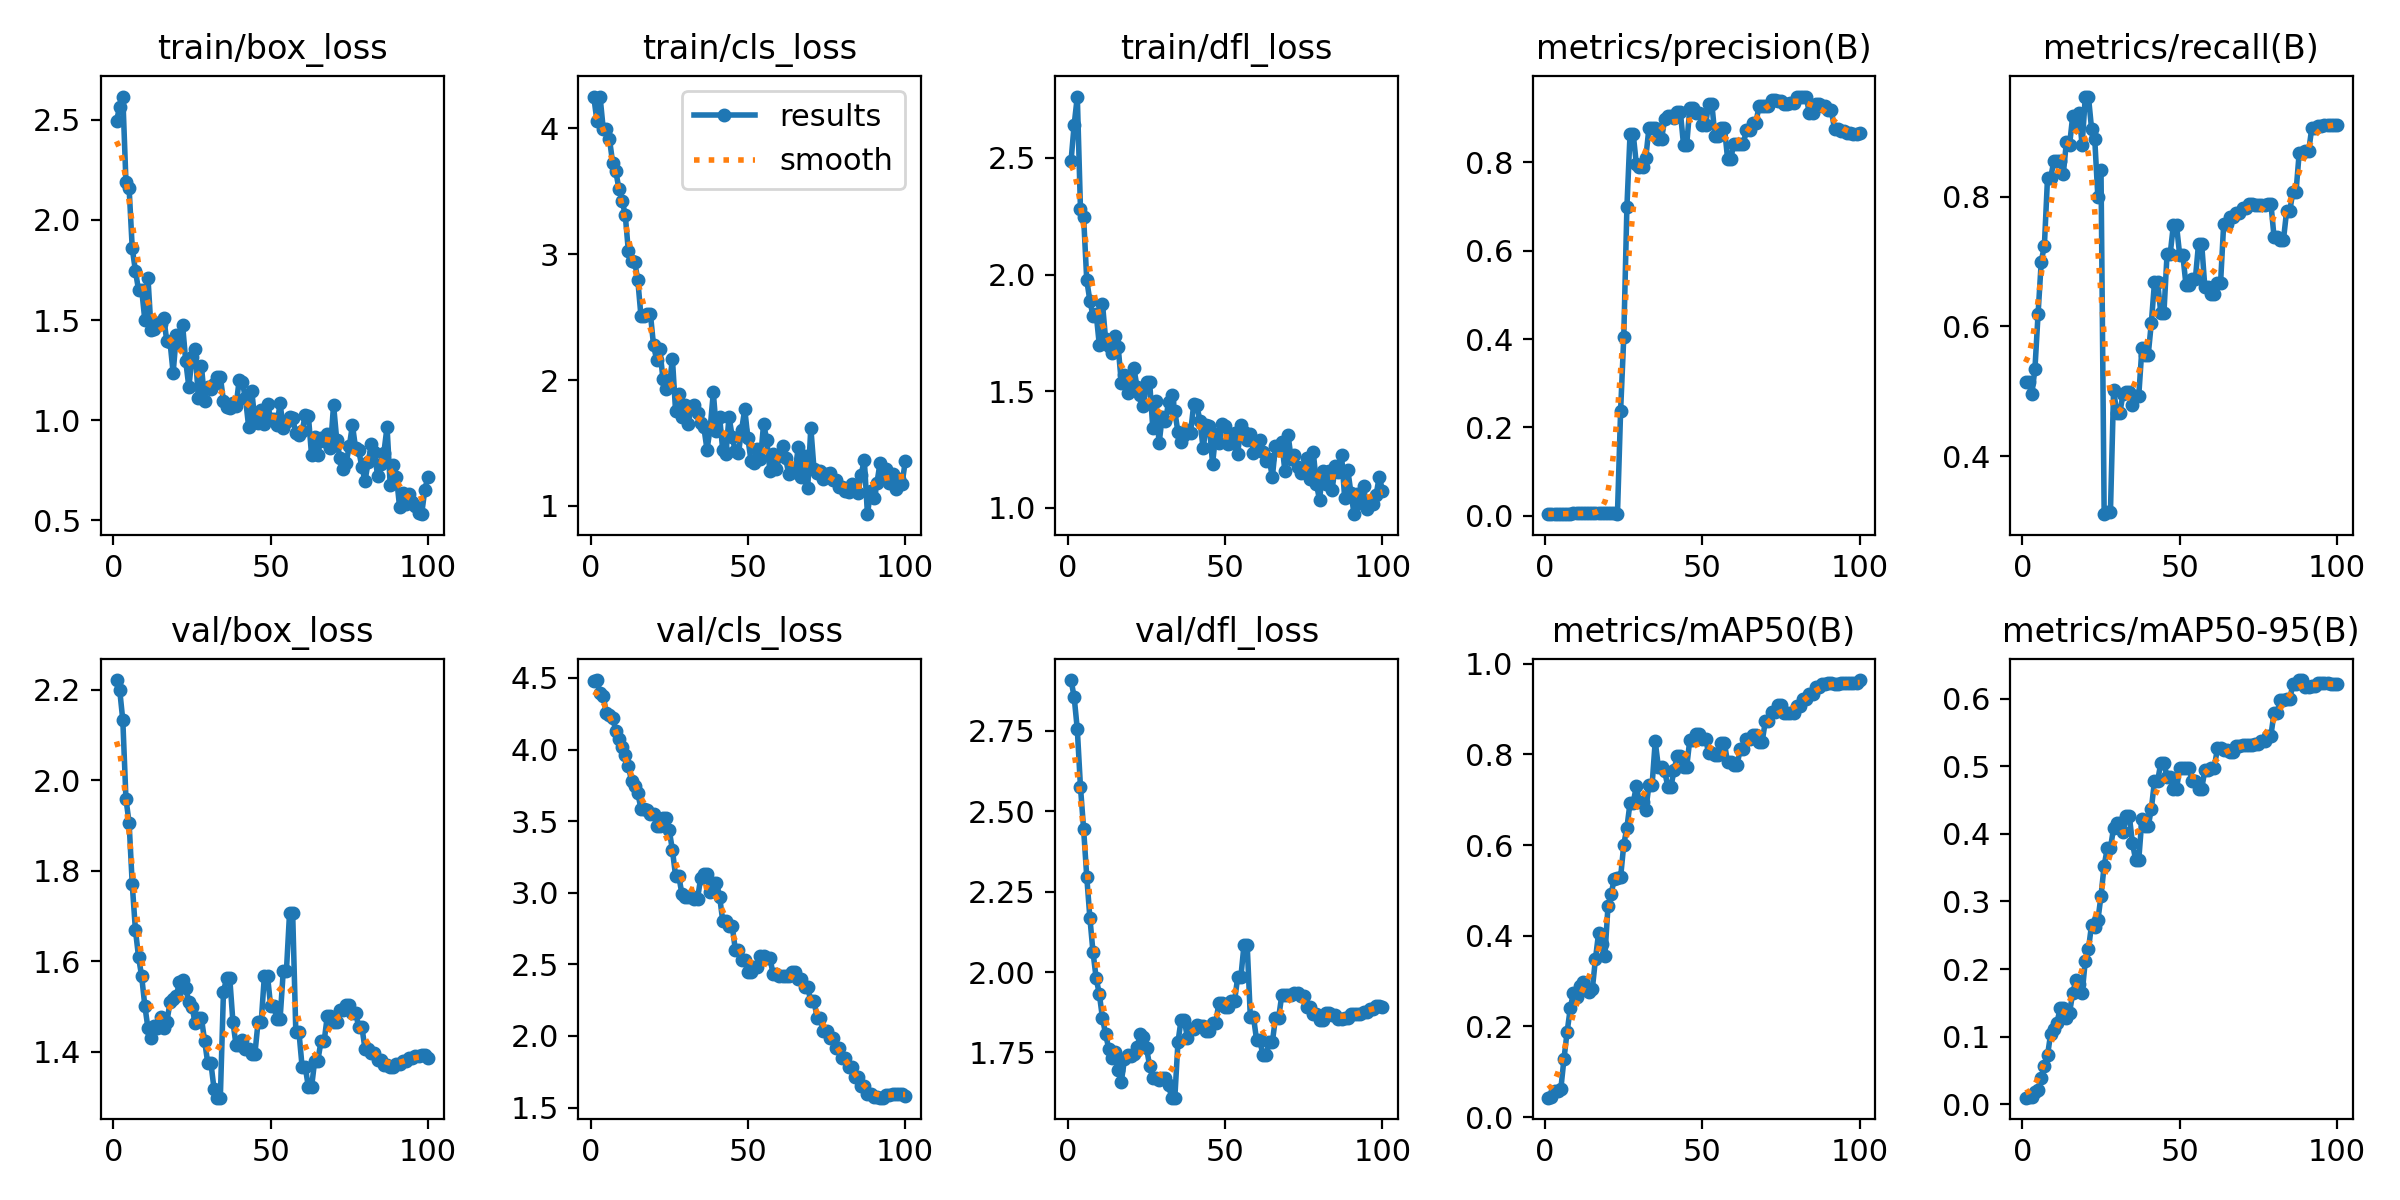

The table this chart was drawn from, first rows:
epoch, time, train/box_loss, train/cls_loss, train/dfl_loss, metrics/precision(B), metrics/recall(B), metrics/mAP50(B), metrics/mAP50-95(B), val/box_loss, val/cls_loss, val/dfl_loss, lr/pg0, lr/pg1, lr/pg2
1, 118.9, 2.494, 4.252, 2.486, 0.00384, 0.515, 0.04269, 0.00991, 2.222, 4.478, 2.908, 1.111e-05, 1.111e-05, 1.111e-05
2, 207.6, 2.565, 4.061, 2.642, 0.00377, 0.515, 0.04493, 0.01154, 2.201, 4.485, 2.855, 3.3e-05, 3.3e-05, 3.3e-05
3, 266.3, 2.616, 4.253, 2.763, 0.0039, 0.495, 0.05754, 0.01131, 2.133, 4.394, 2.754, 5.44501e-05, 5.44501e-05, 5.44501e-05
4, 319.3, 2.191, 3.998, 2.283, 0.00415, 0.535, 0.05666, 0.01789, 1.959, 4.374, 2.576, 7.54602e-05, 7.54602e-05, 7.54602e-05
5, 377.5, 2.16, 3.995, 2.248, 0.00438, 0.62, 0.06224, 0.02064, 1.906, 4.255, 2.445, 9.60304e-05, 9.60304e-05, 9.60304e-05
6, 444.4, 1.859, 3.913, 1.977, 0.00478, 0.7, 0.1287, 0.03881, 1.77, 4.241, 2.297, 0.0001162, 0.0001162, 0.0001162
7, 501.4, 1.747, 3.728, 1.887, 0.0049, 0.725, 0.1879, 0.05661, 1.67, 4.222, 2.168, 0.0001359, 0.0001359, 0.0001359
8, 565.2, 1.651, 3.66, 1.823, 0.00527, 0.83, 0.24, 0.07276, 1.609, 4.132, 2.061, 0.0001551, 0.0001551, 0.0001551
9, 639.3, 1.653, 3.519, 1.832, 0.00533, 0.83, 0.274, 0.1045, 1.566, 4.073, 1.98, 0.0001739, 0.0001739, 0.0001739
10, 713.6, 1.5, 3.425, 1.698, 0.00552, 0.855, 0.2652, 0.112, 1.501, 4.016, 1.932, 0.0001923, 0.0001923, 0.0001923
11, 780.4, 1.709, 3.314, 1.876, 0.00551, 0.855, 0.2897, 0.1201, 1.452, 3.96, 1.857, 0.0002102, 0.0002102, 0.0002102
12, 833.1, 1.448, 3.025, 1.722, 0.00548, 0.855, 0.2973, 0.1424, 1.43, 3.882, 1.807, 0.0002277, 0.0002277, 0.0002277
13, 888.1, 1.456, 2.942, 1.693, 0.00536, 0.835, 0.2809, 0.1432, 1.458, 3.782, 1.761, 0.0002448, 0.0002448, 0.0002448
14, 934.6, 1.486, 2.94, 1.666, 0.00612, 0.885, 0.2761, 0.1272, 1.453, 3.744, 1.733, 0.0002614, 0.0002614, 0.0002614
15, 986.6, 1.48, 2.794, 1.737, 0.00637, 0.88, 0.282, 0.1358, 1.477, 3.696, 1.75, 0.0002775, 0.0002775, 0.0002775
16, 1042, 1.512, 2.51, 1.688, 0.00693, 0.925, 0.3484, 0.1642, 1.452, 3.587, 1.695, 0.0002933, 0.0002933, 0.0002933
17, 1107, 1.393, 2.51, 1.535, 0.00625, 0.91, 0.4062, 0.1836, 1.465, 3.587, 1.66, 0.0003086, 0.0003086, 0.0003086
18, 1197, 1.393, 2.525, 1.568, 0.00635, 0.93, 0.3818, 0.1775, 1.509, 3.579, 1.729, 0.0003234, 0.0003234, 0.0003234
19, 1266, 1.236, 2.528, 1.493, 0.00547, 0.88, 0.3558, 0.1643, 1.516, 3.553, 1.743, 0.0003378, 0.0003378, 0.0003378
20, 1326, 1.424, 2.276, 1.525, 0.00604, 0.955, 0.4665, 0.2122, 1.523, 3.55, 1.74, 0.0003518, 0.0003518, 0.0003518
21, 1391, 1.379, 2.161, 1.598, 0.00589, 0.955, 0.4926, 0.2293, 1.553, 3.467, 1.746, 0.0003653, 0.0003653, 0.0003653
22, 1460, 1.477, 2.246, 1.517, 0.00532, 0.905, 0.5257, 0.2657, 1.557, 3.464, 1.766, 0.0003784, 0.0003784, 0.0003784
23, 1519, 1.295, 2.008, 1.483, 0.00521, 0.89, 0.5283, 0.2628, 1.54, 3.525, 1.806, 0.0003911, 0.0003911, 0.0003911
24, 1574, 1.166, 1.932, 1.438, 0.2383, 0.8, 0.5293, 0.2721, 1.51, 3.518, 1.798, 0.0004033, 0.0004033, 0.0004033
25, 1625, 1.314, 1.947, 1.541, 0.4044, 0.841, 0.6009, 0.3086, 1.499, 3.435, 1.764, 0.000415, 0.000415, 0.000415
26, 1675, 1.353, 2.17, 1.538, 0.6988, 0.3102, 0.6382, 0.353, 1.463, 3.299, 1.707, 0.0004264, 0.0004264, 0.0004264
27, 1727, 1.111, 1.758, 1.342, 0.8644, 0.3139, 0.6933, 0.3788, 1.474, 3.119, 1.671, 0.0004373, 0.0004373, 0.0004373
28, 1782, 1.269, 1.893, 1.459, 0.8644, 0.3139, 0.6933, 0.3788, 1.474, 3.119, 1.671, 0.0004477, 0.0004477, 0.0004477
29, 1850, 1.098, 1.707, 1.276, 0.7956, 0.5015, 0.7298, 0.409, 1.424, 2.994, 1.664, 0.0004577, 0.0004577, 0.0004577
30, 1906, 1.164, 1.805, 1.391, 0.7896, 0.4672, 0.6944, 0.4164, 1.375, 2.969, 1.671, 0.0004673, 0.0004673, 0.0004673
31, 1959, 1.158, 1.653, 1.372, 0.7896, 0.4672, 0.6944, 0.4164, 1.375, 2.969, 1.671, 0.0004764, 0.0004764, 0.0004764
32, 2012, 1.179, 1.78, 1.452, 0.8094, 0.4958, 0.6773, 0.4025, 1.317, 2.975, 1.649, 0.0004851, 0.0004851, 0.0004851
33, 2065, 1.215, 1.798, 1.486, 0.8773, 0.4993, 0.7318, 0.426, 1.298, 2.959, 1.609, 0.0004934, 0.0004934, 0.0004934
34, 2116, 1.216, 1.739, 1.414, 0.8773, 0.4993, 0.7318, 0.426, 1.298, 2.959, 1.609, 0.0005012, 0.0005012, 0.0005012
35, 2165, 1.097, 1.657, 1.324, 0.8779, 0.4784, 0.8286, 0.3862, 1.532, 3.105, 1.782, 0.0005086, 0.0005086, 0.0005086
36, 2215, 1.064, 1.625, 1.284, 0.8523, 0.4933, 0.7722, 0.3617, 1.562, 3.132, 1.852, 0.0005155, 0.0005155, 0.0005155
37, 2264, 1.058, 1.447, 1.312, 0.8523, 0.4933, 0.7722, 0.3617, 1.562, 3.132, 1.852, 0.000522, 0.000522, 0.000522
38, 2318, 1.088, 1.616, 1.333, 0.8969, 0.5662, 0.7637, 0.4219, 1.466, 3.002, 1.795, 0.000528, 0.000528, 0.000528
39, 2381, 1.069, 1.901, 1.321, 0.9045, 0.5561, 0.7283, 0.4113, 1.414, 3.071, 1.822, 0.0005336, 0.0005336, 0.0005336
40, 2432, 1.202, 1.595, 1.443, 0.9045, 0.5561, 0.7283, 0.4113, 1.414, 3.071, 1.822, 0.0005388, 0.0005388, 0.0005388
41, 2480, 1.189, 1.708, 1.44, 0.901, 0.6057, 0.7656, 0.4368, 1.426, 2.973, 1.836, 0.0005435, 0.0005435, 0.0005435
42, 2531, 1.109, 1.443, 1.371, 0.9136, 0.6682, 0.7965, 0.4783, 1.406, 2.804, 1.831, 0.0005478, 0.0005478, 0.0005478
43, 2578, 0.9677, 1.411, 1.255, 0.9136, 0.6682, 0.7965, 0.4783, 1.406, 2.804, 1.831, 0.0005517, 0.0005517, 0.0005517
44, 2627, 1.146, 1.71, 1.355, 0.8395, 0.6211, 0.7716, 0.5046, 1.396, 2.769, 1.815, 0.0005551, 0.0005551, 0.0005551
45, 2675, 0.9941, 1.55, 1.349, 0.8395, 0.6211, 0.7716, 0.5046, 1.396, 2.769, 1.815, 0.0005581, 0.0005581, 0.0005581
46, 2723, 0.985, 1.437, 1.188, 0.9234, 0.7124, 0.8325, 0.4844, 1.465, 2.603, 1.842, 0.0005606, 0.0005606, 0.0005606
47, 2772, 1.052, 1.417, 1.316, 0.9234, 0.7124, 0.8325, 0.4844, 1.465, 2.603, 1.842, 0.0005627, 0.0005627, 0.0005627
48, 2820, 0.9816, 1.606, 1.278, 0.9105, 0.7564, 0.8438, 0.4661, 1.567, 2.531, 1.903, 0.0005643, 0.0005643, 0.0005643
49, 2869, 1.081, 1.768, 1.361, 0.9105, 0.7564, 0.8438, 0.4661, 1.567, 2.531, 1.903, 0.0005656, 0.0005656, 0.0005656
50, 2920, 1.007, 1.536, 1.349, 0.8854, 0.7107, 0.8331, 0.4976, 1.5, 2.445, 1.89, 0.0005663, 0.0005663, 0.0005663
51, 2971, 1.005, 1.357, 1.275, 0.8854, 0.7107, 0.8331, 0.4976, 1.5, 2.445, 1.89, 0.0005611, 0.0005611, 0.0005611
52, 3022, 0.9778, 1.344, 1.277, 0.9321, 0.6647, 0.8033, 0.4981, 1.473, 2.482, 1.91, 0.0005501, 0.0005501, 0.0005501
53, 3071, 1.083, 1.455, 1.321, 0.9321, 0.6647, 0.8033, 0.4981, 1.473, 2.482, 1.91, 0.0005391, 0.0005391, 0.0005391
54, 3120, 0.9611, 1.373, 1.232, 0.8585, 0.6737, 0.7978, 0.4776, 1.577, 2.558, 1.985, 0.0005281, 0.0005281, 0.0005281
55, 3170, 0.9927, 1.653, 1.357, 0.8585, 0.6737, 0.7978, 0.4776, 1.577, 2.558, 1.985, 0.0005171, 0.0005171, 0.0005171
56, 3221, 1.016, 1.522, 1.325, 0.8785, 0.7277, 0.8246, 0.4664, 1.706, 2.545, 2.085, 0.0005061, 0.0005061, 0.0005061
57, 3273, 1.01, 1.28, 1.29, 0.8785, 0.7277, 0.8246, 0.4664, 1.706, 2.545, 2.085, 0.0004951, 0.0004951, 0.0004951
58, 3324, 0.9343, 1.409, 1.319, 0.8085, 0.661, 0.7823, 0.4939, 1.443, 2.432, 1.861, 0.0004841, 0.0004841, 0.0004841
59, 3375, 0.9249, 1.294, 1.236, 0.8085, 0.661, 0.7823, 0.4939, 1.443, 2.432, 1.861, 0.0004731, 0.0004731, 0.0004731
60, 3431, 0.9445, 1.396, 1.27, 0.8411, 0.6502, 0.7761, 0.498, 1.366, 2.42, 1.788, 0.0004621, 0.0004621, 0.0004621
... 40 more rows
